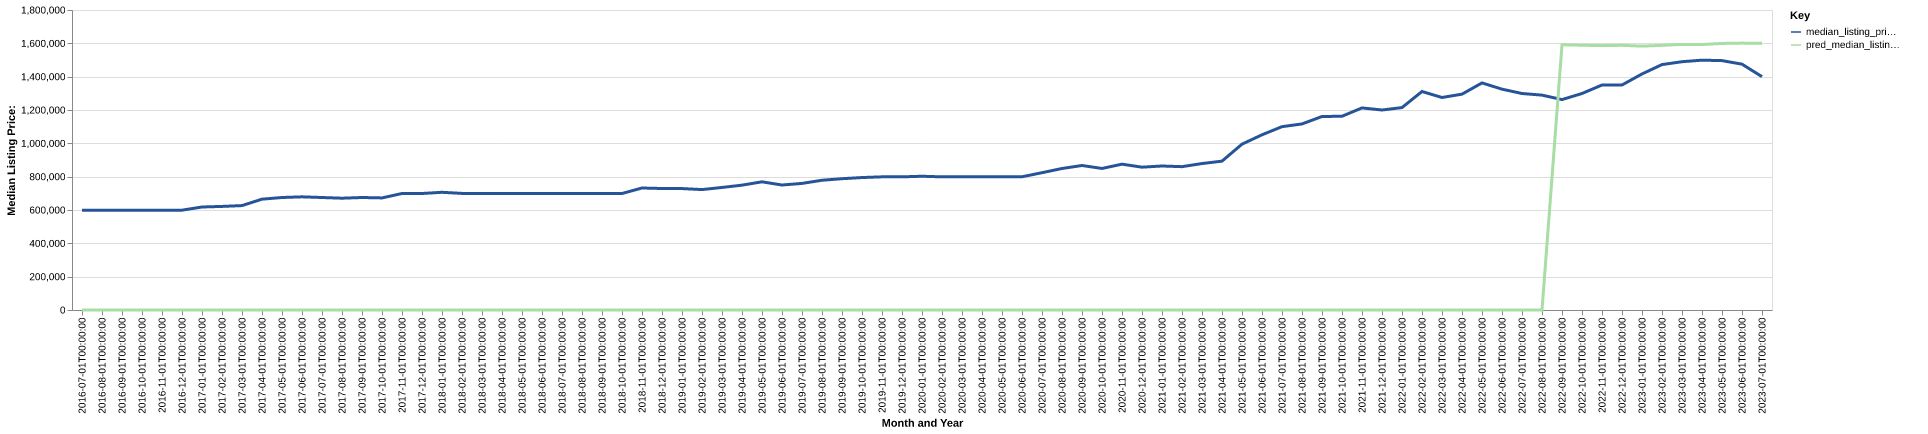

Source data for this figure (header and first rows):
date, time_idx, median_listing_price, thirty_year_interest_rate_five, month, county_name, active_listing_count, median_days_on_market, pred_median_listing_price, month_year
2016-07-01, 0, 599000, 3.72, 7, monroe, fl, 1478, 110.0, 0, Jul-2016
2016-08-01, 1, 599000, 3.73, 8, monroe, fl, 1477, 113.0, 0, Aug-2016
2016-09-01, 2, 599000, 3.66, 9, monroe, fl, 1468, 116.0, 0, Sep-2016
2016-10-01, 3, 598000, 3.64, 10, monroe, fl, 1453, 117.0, 0, Oct-2016
2016-11-01, 4, 598875, 3.66, 11, monroe, fl, 1492, 108.0, 0, Nov-2016
2016-12-01, 5, 599000, 3.48, 12, monroe, fl, 1570, 98.0, 0, Dec-2016
2017-01-01, 6, 618000, 3.45, 1, monroe, fl, 1659, 89.0, 0, Jan-2017
2017-02-01, 7, 621500, 3.5, 2, monroe, fl, 1759, 84.0, 0, Feb-2017
2017-03-01, 8, 626500, 3.52, 3, monroe, fl, 1746, 87.0, 0, Mar-2017
2017-04-01, 9, 665000, 4.03, 4, monroe, fl, 1788, 93.0, 0, Apr-2017
2017-05-01, 10, 675000, 4.32, 5, monroe, fl, 1736, 102.0, 0, May-2017
2017-06-01, 11, 679000, 4.2, 6, monroe, fl, 1672, 109.0, 0, Jun-2017
2017-07-01, 12, 675000, 4.19, 7, monroe, fl, 1615, 115.0, 0, Jul-2017
2017-08-01, 13, 670750, 4.3, 8, monroe, fl, 1550, 122.0, 0, Aug-2017
2017-09-01, 14, 675000, 4.1, 9, monroe, fl, 1481, 135.0, 0, Sep-2017
2017-10-01, 15, 672500, 4.05, 10, monroe, fl, 1376, 144.0, 0, Oct-2017
2017-11-01, 16, 699000, 3.94, 11, monroe, fl, 1395, 136.0, 0, Nov-2017
2017-12-01, 17, 699000, 4.03, 12, monroe, fl, 1461, 127.0, 0, Dec-2017
2018-01-01, 18, 706250, 3.93, 1, monroe, fl, 1488, 95.0, 0, Jan-2018
2018-02-01, 19, 699625, 3.83, 2, monroe, fl, 1534, 85.0, 0, Feb-2018
2018-03-01, 20, 699000, 3.94, 3, monroe, fl, 1617, 80.0, 0, Mar-2018
2018-04-01, 21, 699500, 3.95, 4, monroe, fl, 1632, 84.0, 0, Apr-2018
2018-05-01, 22, 699000, 3.99, 5, monroe, fl, 1596, 89.0, 0, May-2018
2018-06-01, 23, 699000, 4.15, 6, monroe, fl, 1589, 98.0, 0, Jun-2018
2018-07-01, 24, 699000, 4.4, 7, monroe, fl, 1612, 102.0, 0, Jul-2018
2018-08-01, 25, 699000, 4.46, 8, monroe, fl, 1583, 107.0, 0, Aug-2018
2018-09-01, 26, 699000, 4.58, 9, monroe, fl, 1549, 111.0, 0, Sep-2018
2018-10-01, 27, 699000, 4.66, 10, monroe, fl, 1592, 114.0, 0, Oct-2018
2018-11-01, 28, 732000, 4.62, 11, monroe, fl, 1720, 105.0, 0, Nov-2018
2018-12-01, 29, 729000, 4.54, 12, monroe, fl, 1826, 97.0, 0, Dec-2018
2019-01-01, 30, 728625, 4.6, 1, monroe, fl, 1933, 95.0, 0, Jan-2019
2019-02-01, 31, 722500, 4.72, 2, monroe, fl, 2018, 94.0, 0, Feb-2019
2019-03-01, 32, 735286, 4.9, 3, monroe, fl, 1971, 98.0, 0, Mar-2019
2019-04-01, 33, 749000, 4.94, 4, monroe, fl, 1891, 101.0, 0, Apr-2019
2019-05-01, 34, 769000, 4.75, 5, monroe, fl, 1799, 108.0, 0, May-2019
2019-06-01, 35, 750000, 4.51, 6, monroe, fl, 1734, 112.0, 0, Jun-2019
2019-07-01, 36, 759500, 4.41, 7, monroe, fl, 1692, 119.0, 0, Jul-2019
2019-08-01, 37, 778527, 4.41, 8, monroe, fl, 1608, 119.0, 0, Aug-2019
2019-09-01, 38, 787793, 4.2, 9, monroe, fl, 1508, 116.0, 0, Sep-2019
2019-10-01, 39, 794750, 4.14, 10, monroe, fl, 1432, 114.0, 0, Oct-2019
2019-11-01, 40, 799000, 3.84, 11, monroe, fl, 1503, 101.0, 0, Nov-2019
2019-12-01, 41, 799000, 3.81, 12, monroe, fl, 1616, 95.0, 0, Dec-2019
2020-01-01, 42, 802450, 3.75, 1, monroe, fl, 1649, 93.0, 0, Jan-2020
2020-02-01, 43, 799000, 3.73, 2, monroe, fl, 1747, 91.0, 0, Feb-2020
2020-03-01, 44, 799500, 3.78, 3, monroe, fl, 1754, 94.0, 0, Mar-2020
2020-04-01, 45, 799000, 3.75, 4, monroe, fl, 1677, 102.0, 0, Apr-2020
2020-05-01, 46, 799000, 3.74, 5, monroe, fl, 1609, 113.0, 0, May-2020
2020-06-01, 47, 799450, 3.72, 6, monroe, fl, 1495, 124.0, 0, Jun-2020
2020-07-01, 48, 823750, 3.49, 7, monroe, fl, 1384, 130.0, 0, Jul-2020
2020-08-01, 49, 849000, 3.65, 8, monroe, fl, 1232, 108.0, 0, Aug-2020
2020-09-01, 50, 867000, 3.33, 9, monroe, fl, 1185, 96.0, 0, Sep-2020
2020-10-01, 51, 849250, 3.28, 10, monroe, fl, 1150, 97.0, 0, Oct-2020
2020-11-01, 52, 875000, 3.21, 11, monroe, fl, 1099, 94.0, 0, Nov-2020
2020-12-01, 53, 857000, 3.07, 12, monroe, fl, 1043, 96.0, 0, Dec-2020
2021-01-01, 54, 864000, 2.99, 1, monroe, fl, 977.0, 96.0, 0, Jan-2021
2021-02-01, 55, 860000, 2.93, 2, monroe, fl, 812.0, 74.0, 0, Feb-2021
2021-03-01, 56, 878750, 2.88, 3, monroe, fl, 699.0, 66.0, 0, Mar-2021
2021-04-01, 57, 893125, 2.84, 4, monroe, fl, 594.0, 65.0, 0, Apr-2021
2021-05-01, 58, 995000, 2.71, 5, monroe, fl, 512.0, 60.0, 0, May-2021
2021-06-01, 59, 1051250, 2.79, 6, monroe, fl, 512.0, 55.0, 0, Jun-2021
... 25 more rows
